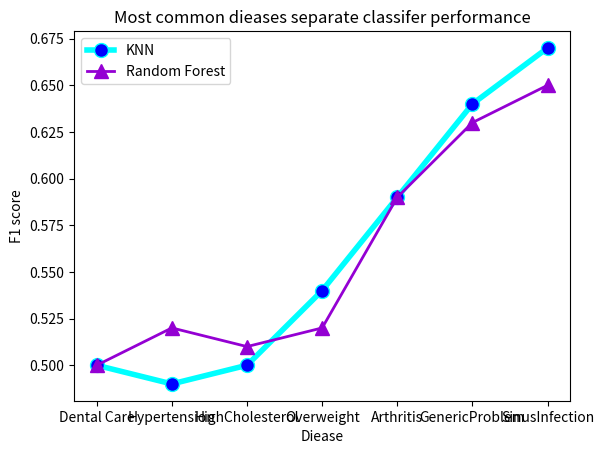

Here is the Python script that generated this plot:
import matplotlib.pyplot as plt


disease = ['Dental Care', 'Hypertension', 'HighCholesterol', 'Overweight', 'Arthritis', 'GenericProblem', 'SinusInfection']
performance_knn = [0.50, 0.49, 0.5, 0.54, 0.59, 0.64, 0.67]
performance_rf = [0.5, 0.52, 0.51, 0.52, 0.59, 0.63, 0.65]


plt.plot( disease, performance_knn, marker='o', markerfacecolor='blue', markersize=10, color='cyan', linewidth=4, label='KNN')
plt.plot( disease, performance_rf, marker='^', color='darkviolet', markersize=10, linewidth=2, label='Random Forest')
plt.xlabel('Diease')
plt.ylabel('F1 score')
plt.title('Most common dieases separate classifer performance')
plt.legend(fancybox=True)
plt.show()

# plt.plot(performance_rf, marker='o', )

# model_most_common = ['Random Forest(max_depth = 50)', 'KNN(neighbor = 5)', 'Neural Network']
# performance_most_common = [0.30, 0.29, 0.57]
# error_most_common = [0.03, 0.06, 0.05]

# plt.rcParams.update({'font.size': 16})
# plt.xlabel('Model')
# plt.ylabel('F1 score')
# plt.errorbar(model, performance, error, linestyle='None', marker='^')
# plt.title('Models\' performance')
# plt.plot()
# plt.show()



# plt.xlabel('Model')
# plt.ylabel('F1 score')
# plt.errorbar(model_most_common, performance_most_common, error_most_common, linestyle='None', marker='^')
# plt.title('Models\' performance for most common disease')
# plt.plot()
# plt.show()